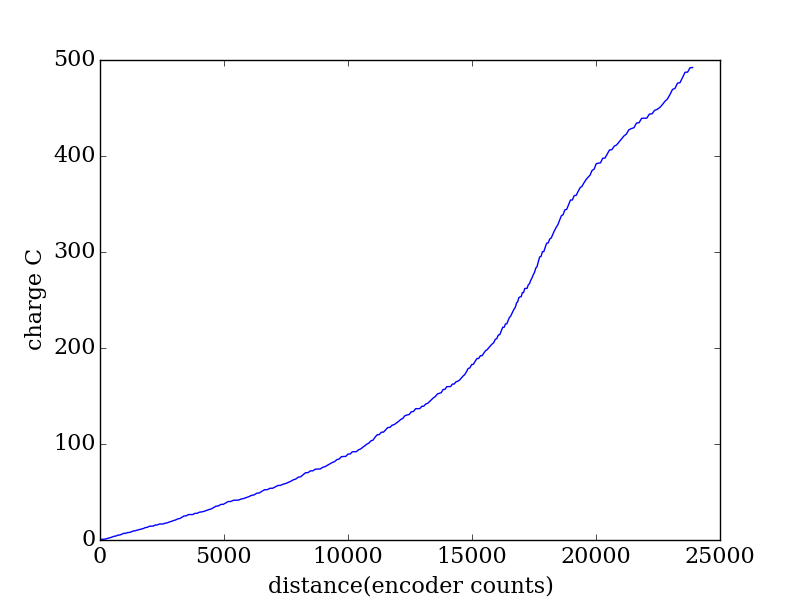

The data file committed next to this chart (first rows):
encoder, seconds, current (A), charge (C)
2017, 0.266, 0.0652, 0.01734
2088, 0.273, 2.501, 0.6829
2159, 0.28, 0.2943, 0.0824
2230, 0.288, 0.7939, 0.2286
2301, 0.295, 1.934, 0.5704
2374, 0.302, 1.547, 0.4672
2445, 0.309, 1.562, 0.4827
2517, 0.316, 2.027, 0.6407
2591, 0.324, 2.312, 0.7491
2665, 0.332, 0.7411, 0.246
2741, 0.339, 2.675, 0.907
2817, 0.346, 0.3772, 0.1305
2895, 0.353, 2.58, 0.9106
2973, 0.36, 2.272, 0.8178
3051, 0.367, 0.0312, 0.01145
3130, 0.375, 2.292, 0.8593
3208, 0.382, 0.0619, 0.02365
3287, 0.39, 2.116, 0.8254
3366, 0.397, 1.904, 0.7559
3446, 0.404, 0.6001, 0.2424
3524, 0.412, 1.618, 0.6665
3604, 0.419, 1.288, 0.5396
3683, 0.426, 1.312, 0.5588
3763, 0.433, 1.175, 0.5089
3843, 0.44, 2.243, 0.9867
3924, 0.447, 0.65, 0.2906
4003, 0.456, 2.425, 1.106
4084, 0.463, 0.3456, 0.16
4165, 0.47, 0.1618, 0.07605
4245, 0.477, 2.231, 1.064
4324, 0.484, 0.0279, 0.0135
4406, 0.491, 2.062, 1.013
4485, 0.499, 0.0523, 0.0261
4566, 0.506, 0.0996, 0.0504
4648, 0.513, 1.715, 0.8798
4730, 0.521, 0.5436, 0.2832
4813, 0.528, 1.628, 0.8595
4896, 0.535, 1.266, 0.6776
4979, 0.543, 1.525, 0.828
5064, 0.55, 1.137, 0.6252
5149, 0.557, 1.991, 1.109
5234, 0.564, 0.6588, 0.3716
5320, 0.571, 2.352, 1.343
5406, 0.578, 2.325, 1.344
5493, 0.587, 0.1833, 0.1076
5579, 0.594, 2.267, 1.346
5667, 0.601, 0.0275, 0.01653
5754, 0.608, 0.0355, 0.02158
5843, 0.615, 1.97, 1.212
5932, 0.622, 0.0871, 0.05418
6024, 0.63, 1.86, 1.172
6116, 0.637, 0.4864, 0.3098
6209, 0.645, 0.8367, 0.5397
6304, 0.652, 1.349, 0.8792
6400, 0.659, 1.46, 0.9623
6497, 0.667, 0.9696, 0.6467
6594, 0.674, 2.061, 1.389
6692, 0.681, 2.201, 1.499
6790, 0.688, 0.418, 0.2876
6889, 0.695, 2.267, 1.575
... 234 more rows
